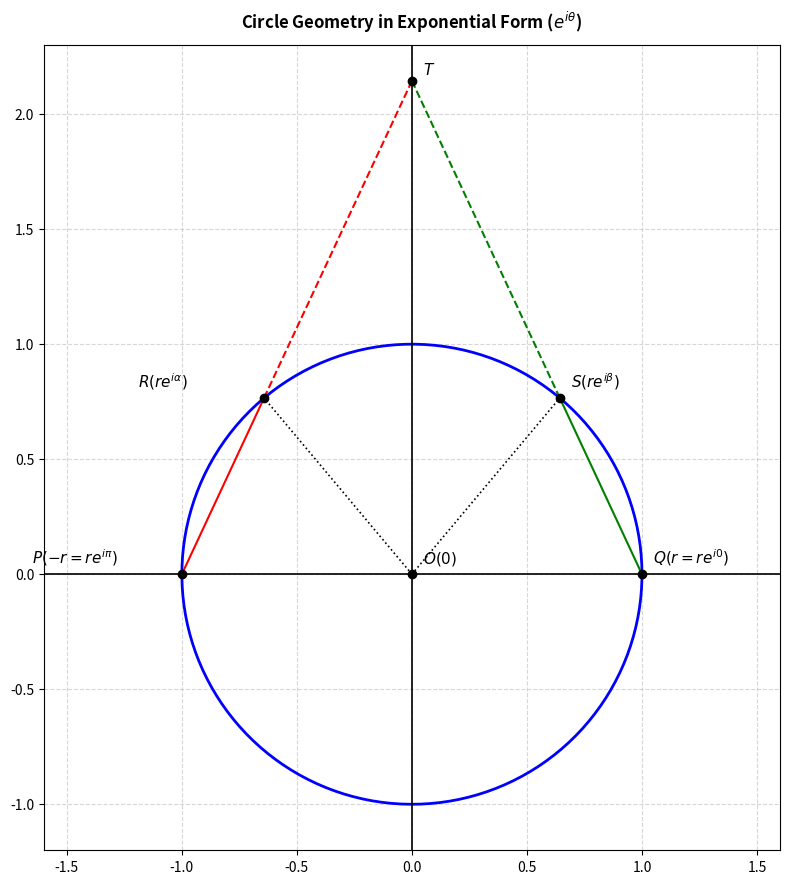

Here is the Python script that generated this plot:
import numpy as np
import matplotlib.pyplot as plt

# Create figure and axis
fig, ax = plt.subplots(figsize=(8, 9))

# --- Define Numerical Values for Plotting Geometry ---
r = 1.0
alpha_deg = 130
beta_deg = 50

alpha = np.radians(alpha_deg)  # Angle for R
beta = np.radians(beta_deg)    # Angle for S

O = np.array([0.0, 0.0])
P = np.array([-r, 0.0])
Q = np.array([r, 0.0])
R = np.array([r * np.cos(alpha), r * np.sin(alpha)])
S = np.array([r * np.cos(beta), r * np.sin(beta)])
T = np.array([0.0, 2.1445])

# --- Plot Circle ---
theta = np.linspace(0, 2 * np.pi, 300)
ax.plot(r * np.cos(theta), r * np.sin(theta), color='blue', linewidth=2)

# --- Plot Secant Lines ---
# P -> R -> T (Red)
ax.plot([P[0], R[0]], [P[1], R[1]], color='red', linestyle='-', linewidth=1.5)
ax.plot([R[0], T[0]], [R[1], T[1]], color='red', linestyle='--', linewidth=1.5)

# Q -> S -> T (Green)
ax.plot([Q[0], S[0]], [Q[1], S[1]], color='green', linestyle='-', linewidth=1.5)
ax.plot([S[0], T[0]], [S[1], T[1]], color='green', linestyle='--', linewidth=1.5)

# Radial lines O-R and O-S (Dotted black)
ax.plot([O[0], R[0]], [O[1], R[1]], color='black', linestyle=':', linewidth=1.2)
ax.plot([O[0], S[0]], [O[1], S[1]], color='black', linestyle=':', linewidth=1.2)

# --- Coordinate Axes ---
ax.axhline(0, color='black', linewidth=1.2)
ax.axvline(0, color='black', linewidth=1.2)

# --- Plot Points ---
points = [O, P, Q, R, S, T]
for pt in points:
    ax.plot(pt[0], pt[1], 'ko', markersize=6)

# --- Annotate Points in Exponential (e^(i*theta)) Form ---
annotations = {
    r'$O(0)$': (O, (0.05, 0.05)),
    r'$P(-r = r e^{i\pi})$': (P, (-0.65, 0.05)),
    r'$Q(r = r e^{i 0})$': (Q, (0.05, 0.05)),
    r'$R(r e^{i\alpha})$': (R, (-0.55, 0.05)),
    r'$S(r e^{i\beta})$': (S, (0.05, 0.05)),
    r'$T$': (T, (0.05, 0.03))
}

for label, (pt, offset) in annotations.items():
    ax.text(pt[0] + offset[0], pt[1] + offset[1], label, fontsize=11, fontweight='bold')

# --- Plot Styling ---
ax.set_title(r'Circle Geometry in Exponential Form ($e^{i\theta}$)', fontsize=12, fontweight='bold', pad=12)
ax.set_xlim(-1.6, 1.6)
ax.set_ylim(-1.2, 2.3)
ax.set_xticks([-1.5, -1.0, -0.5, 0.0, 0.5, 1.0, 1.5])
ax.set_yticks([-1.0, -0.5, 0.0, 0.5, 1.0, 1.5, 2.0])
ax.set_aspect('equal')
ax.grid(True, linestyle='--', alpha=0.5)

plt.tight_layout()

# Save figure directly as a vector PDF
plt.savefig('q07plot.pdf', bbox_inches='tight')
plt.close(fig)
